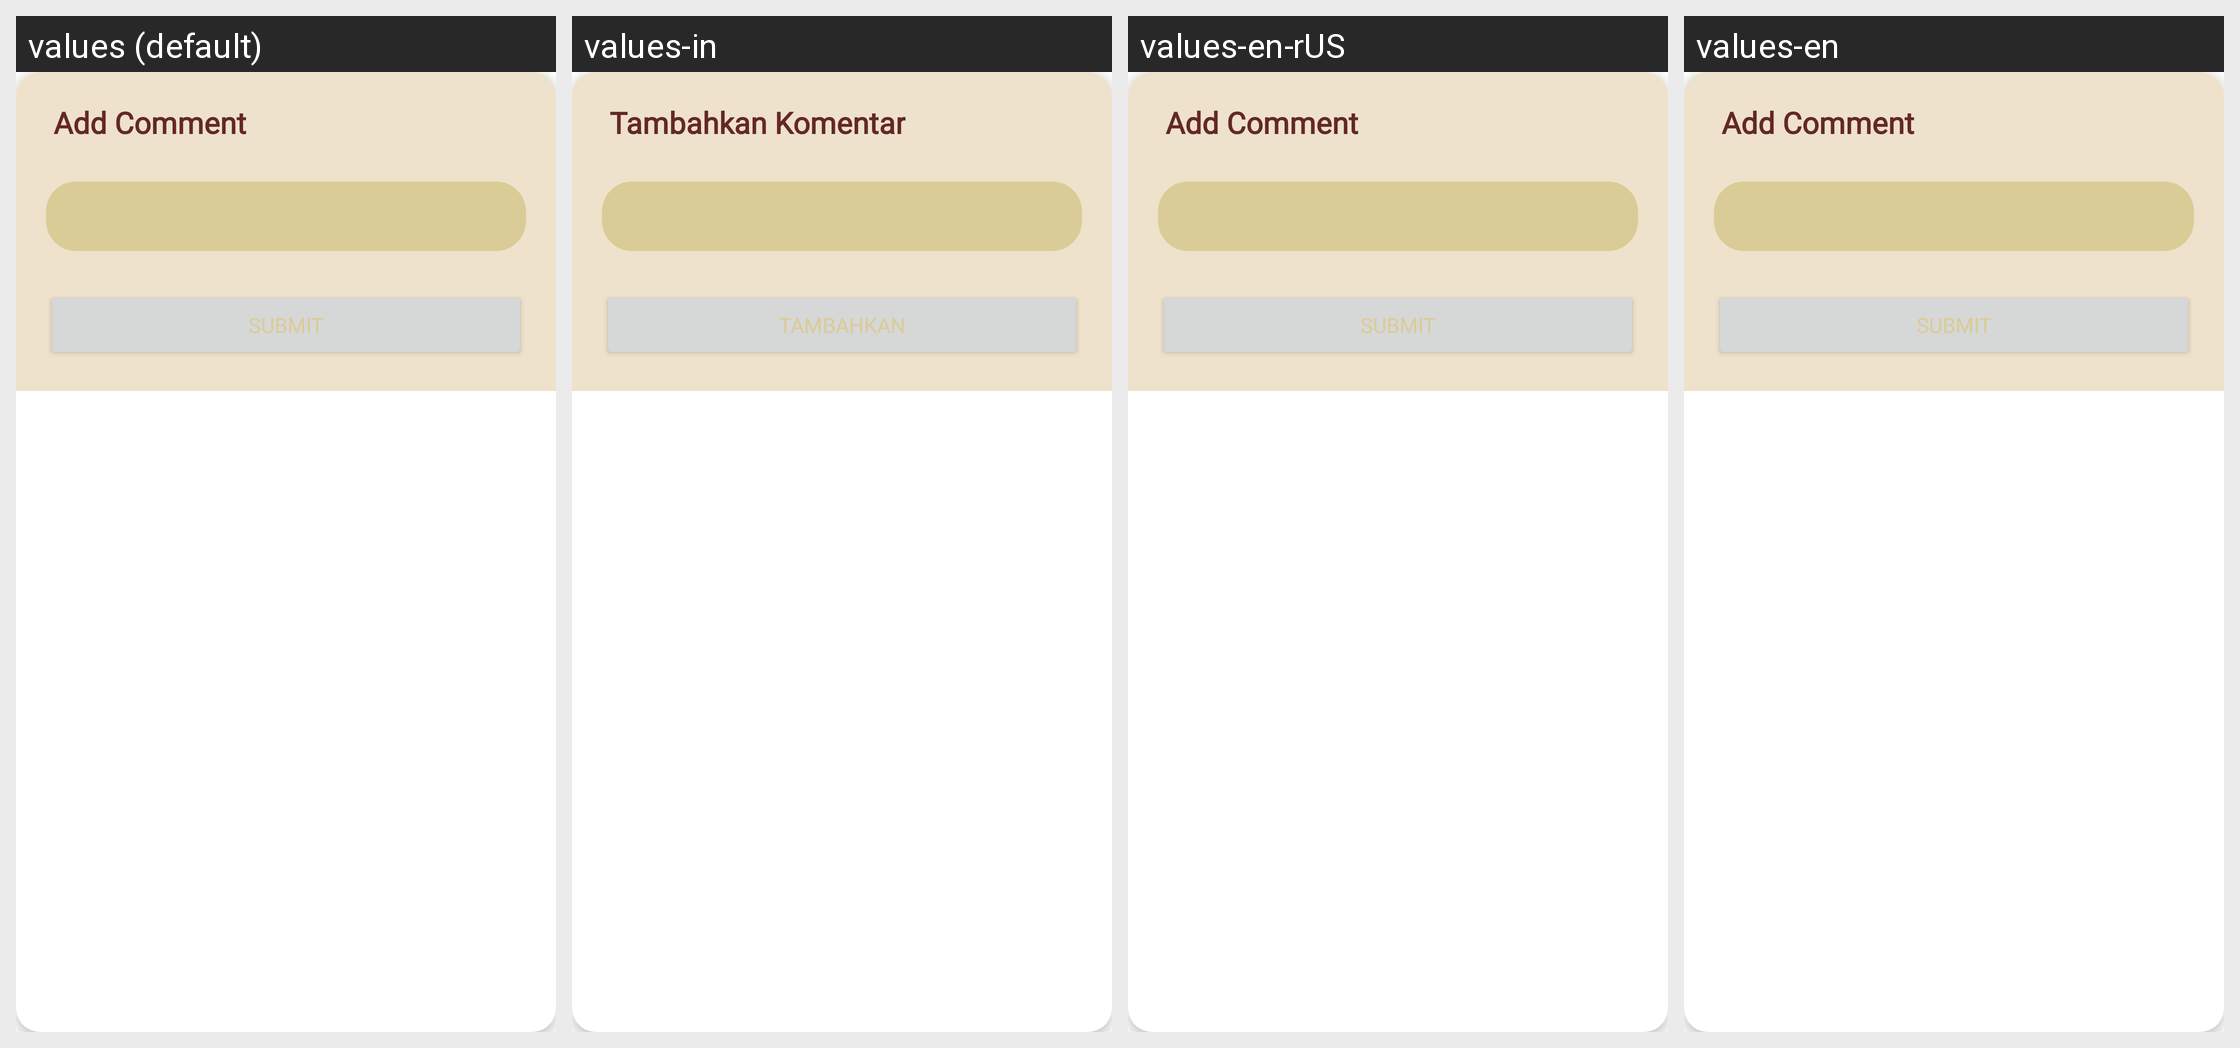

Here is an Android app screen in its default locale and in the app's own translations. Write out the translated-string differences for the strings that appear on this screen.
Android screen res/layout/dialog_add_comment.xml rendered under 4 locales, left to right: values (default), values-in, values-en-rUS, values-en. Device: Nexus 5 (rendered at 1080×1920; each locale shown at half size, 540×960, under a caption strip naming it); theme Theme.PekalonganCityGuide.
Other locales in the repository, not shown: values-en-rNG, values-id.
Strings drawn on this screen, with the default value and each locale's value (text and hints the layout hard-codes, and strings that could not be matched under every locale, appear in the picture but are not listed):

add_comment
  values: Add Comment
  values-in: Tambahkan Komentar
  values-en-rUS: Add Comment
  values-en: Add Comment  [not translated; the default value is used]

submit_text
  values: submit
  values-in: Tambahkan
  values-en-rUS: submit
  values-en: submit  [not translated; the default value is used]
